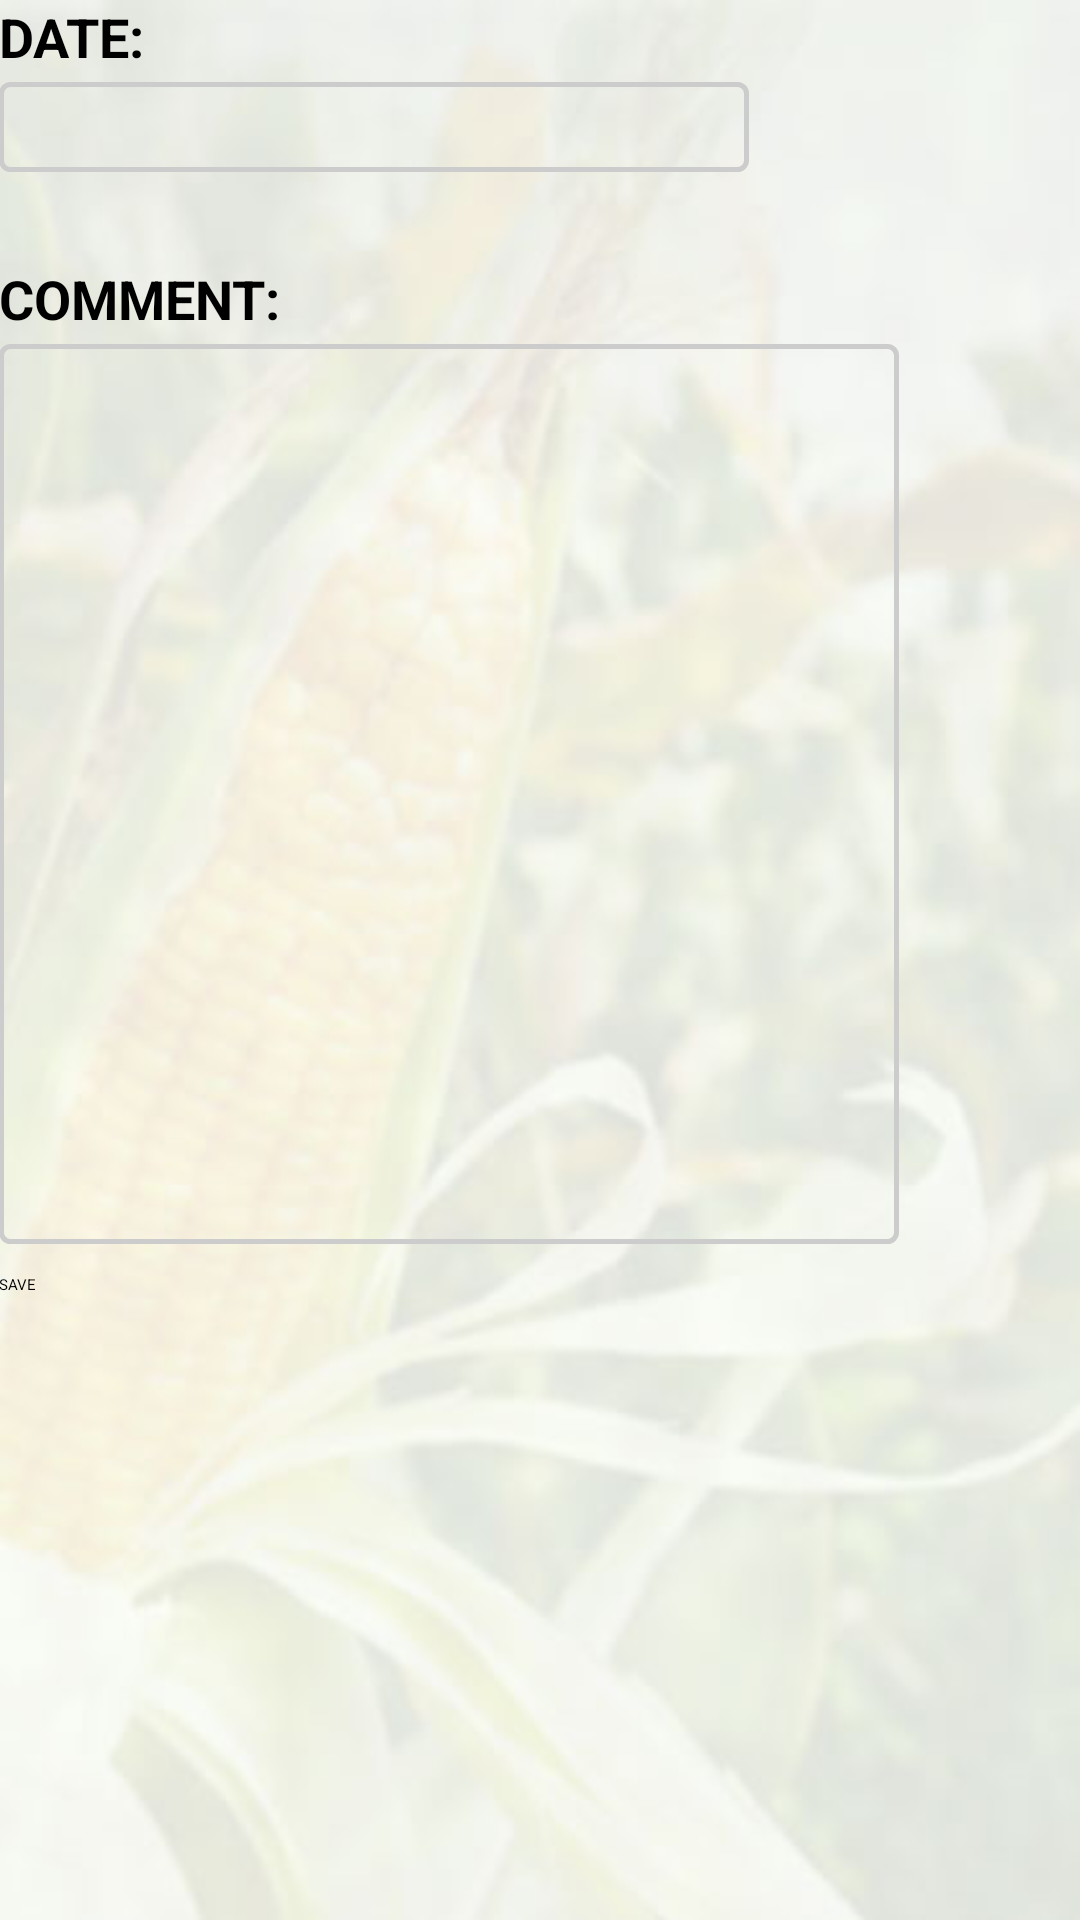

Android layout source for this screen:
<!-- AndroidManifest.xml: application theme AppTheme -->
<!-- res/layout/activity_diary.xml -->
<LinearLayout xmlns:android="http://schemas.android.com/apk/res/android"
    xmlns:tools="http://schemas.android.com/tools" android:layout_width="match_parent"
    android:layout_height="match_parent" android:paddingLeft="@dimen/activity_horizontal_margin"
    android:paddingRight="@dimen/activity_horizontal_margin"
    android:paddingTop="@dimen/activity_vertical_margin"
    android:paddingBottom="@dimen/activity_vertical_margin"
    tools:context="ng.com.starthub.myfarm.Diary"
    android:orientation="vertical"
    android:background="@drawable/phone_portrait"
   >

    <TextView
        android:layout_width="wrap_content"
        android:layout_height="wrap_content"
        android:text="DATE:"
        android:textStyle="bold"
        android:layout_marginBottom="3dp"
        android:textSize="18sp"/>

    <EditText
        android:layout_width="250dp"
        android:layout_height="wrap_content"
        android:layout_marginBottom="30dp"
        android:id="@+id/ldate"
        android:height="30dp"
        android:background="@drawable/edittext"
        android:gravity="top"
        />

    <TextView
        android:layout_width="wrap_content"
        android:layout_height="wrap_content"
        android:text="COMMENT:"
        android:layout_marginBottom="3dp"
        android:textSize="18sp"
        android:textStyle="bold"/>

    <EditText
        android:inputType="textMultiLine"
        android:layout_width="300dp"
        android:layout_height="wrap_content"
        android:layout_marginBottom="10dp"
        android:lines="20"
        android:id="@+id/log"
        android:height="300dp"
        android:gravity="top"
        android:background="@drawable/edittext"

        />

    <Button
        android:layout_width="wrap_content"
        android:layout_height="wrap_content"
        android:text="SAVE"
        android:id="@+id/save"/>

</LinearLayout>
<!-- resources referenced by this layout -->
<resources>
  <!-- drawable edittext (drawable) -->
  <?xml version="1.0" encoding="utf-8"?>
  <shape xmlns:android="http://schemas.android.com/apk/res/android"
      android:shape="rectangle">
      <solid android:color="#00000000" />
      <stroke android:width="1.5dp"
          android:color="#cccccc" />
      <corners
          android:radius="3dp"/>
  </shape>
  <!-- drawable phone_portrait: jpg bitmap (drawable-hdpi, 17508 bytes) -->
  <style name="AppTheme" parent="Theme.Base.AppCompat.Light.DarkActionBar">
          
  
      </style>
</resources>
